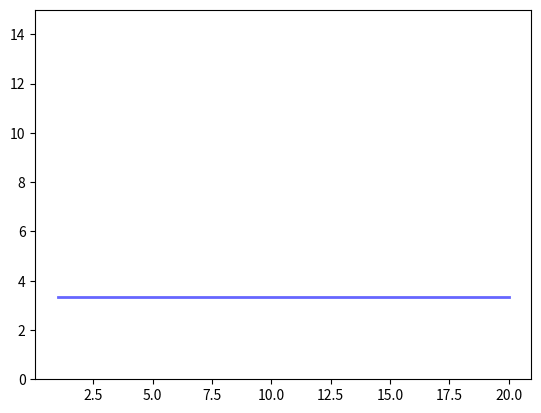

Write Python code to recreate this figure.
#!/usr/bin/env python3
from scipy.integrate import quad
import numpy as np
from scipy.stats import truncpareto
import matplotlib.pyplot as plt

def PS_slowdown(rho):
    return 1/(1-rho)

fig, ax = plt.subplots(1, 1)
max_y_value = 15
alfa = 1.4
maxv = 10000
rho = 0.7

ax.set_ylim(0, max_y_value)
x_values = np.linspace(1,20,100)

y_PS_values = np.full_like(x_values, PS_slowdown(0.7))

ax.plot(x_values, y_PS_values, 'b-', lw=2, alpha=0.6, label='PS_slowdown')
plt.show()
